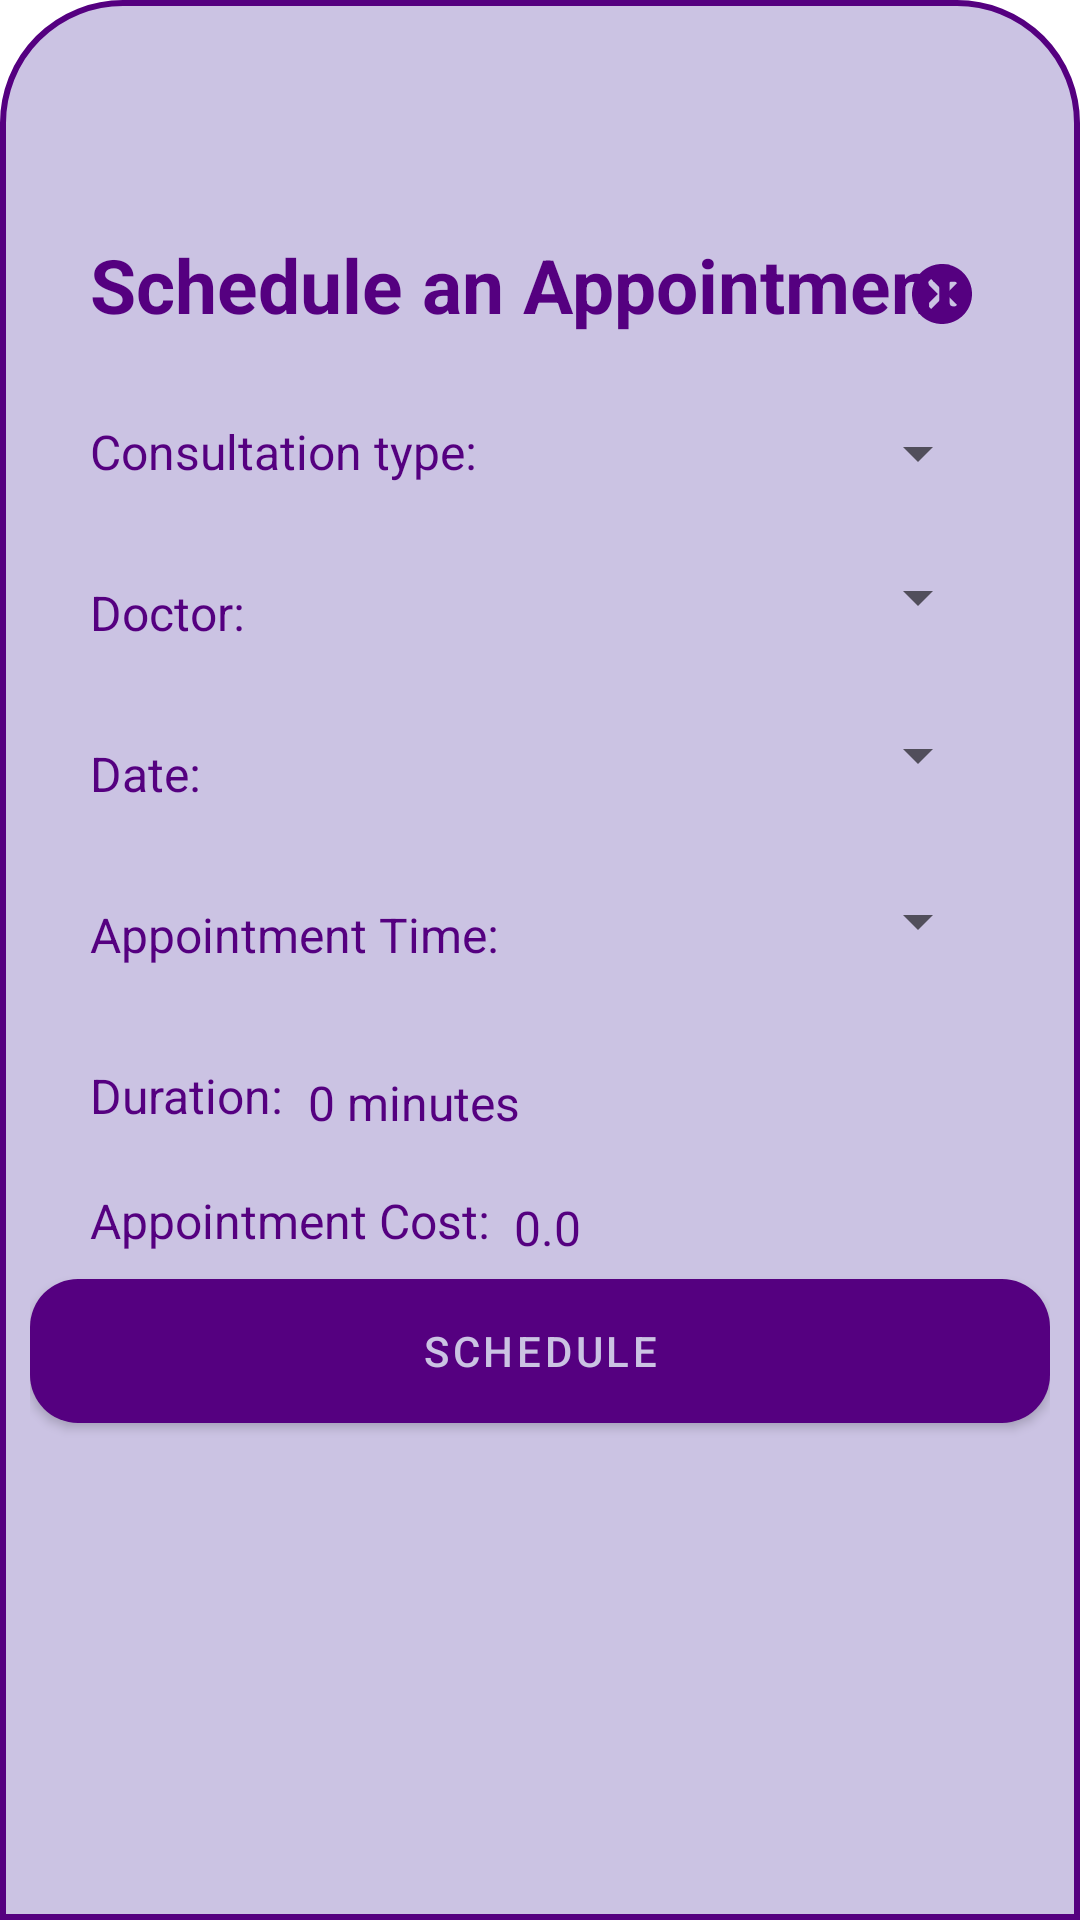

Produce the Android XML layout that renders to this screen, including the resource entries it uses.
<!-- AndroidManifest.xml: application theme Theme.DCM -->
<!-- res/layout/bottomsheetlayout.xml -->
<?xml version="1.0" encoding="utf-8"?>
<androidx.constraintlayout.widget.ConstraintLayout xmlns:android="http://schemas.android.com/apk/res/android"
    xmlns:app="http://schemas.android.com/apk/res-auto"
    xmlns:tools="http://schemas.android.com/tools"
    android:layout_width="match_parent"
    android:layout_height="match_parent"
    android:background="@drawable/dialogbk">

    <ImageView
        android:id="@+id/imageMinimize"
        android:layout_width="70dp"
        android:layout_height="wrap_content"
        android:src="@drawable/minimize"
        android:scaleType="centerCrop"
        app:layout_constraintTop_toTopOf="parent"
        app:layout_constraintStart_toStartOf="parent"
        app:layout_constraintEnd_toEndOf="parent"
        android:layout_marginTop="16dp" />

    <TextView
        android:id="@+id/createText"
        android:layout_width="wrap_content"
        android:layout_height="wrap_content"
        android:textAlignment="viewStart"
        android:text="@string/schedule_an_appointment"
        android:padding="8dp"
        android:textStyle="bold"
        android:textColor="@color/darkPurple"
        android:textSize="25sp"
        app:layout_constraintTop_toBottomOf="@id/imageMinimize"
        app:layout_constraintStart_toStartOf="parent"
        android:layout_marginStart="12dp"
        android:layout_marginTop="20dp" />

    <ImageView
        android:id="@+id/cancelButton"
        android:layout_width="wrap_content"
        android:layout_height="wrap_content"
        android:layout_marginTop="16dp"
        android:layout_marginEnd="24dp"
        android:backgroundTint="@color/darkPurple"
        android:src="@drawable/close"
        app:layout_constraintEnd_toEndOf="parent"
        app:layout_constraintTop_toTopOf="@id/createText" />

    <TextView
        android:id="@+id/textConsultationType"
        android:layout_width="wrap_content"
        android:layout_height="wrap_content"
        android:layout_marginStart="20dp"
        android:layout_marginTop="20dp"
        android:text="@string/consultation_type"
        android:textColor="@color/darkPurple"
        android:textSize="16sp"
        app:layout_constraintStart_toStartOf="parent"
        app:layout_constraintTop_toBottomOf="@id/createText" />

    <Spinner
        android:id="@+id/consultationSpinner"
        android:layout_width="0dp"
        android:layout_height="43dp"
        android:layout_marginStart="8dp"
        android:layout_marginTop="10dp"
        android:layout_marginEnd="20dp"
        android:padding="10dp"
        android:textColor="@color/darkPurple"
        app:layout_constraintEnd_toEndOf="parent"
        app:layout_constraintHorizontal_bias="0.0"
        app:layout_constraintStart_toEndOf="@id/textConsultationType"
        app:layout_constraintTop_toBottomOf="@id/createText"
        tools:ignore="TouchTargetSizeCheck" />

    <TextView
        android:id="@+id/textDoctor"
        android:layout_width="wrap_content"
        android:layout_height="wrap_content"
        android:layout_marginStart="20dp"
        android:layout_marginTop="32dp"
        android:text="@string/doctor"
        android:textColor="@color/darkPurple"
        android:textSize="16sp"
        app:layout_constraintStart_toStartOf="parent"
        app:layout_constraintTop_toBottomOf="@id/textConsultationType" />

    <Spinner
        android:id="@+id/consultationDoctor"
        android:layout_width="215dp"
        android:layout_height="45dp"
        android:layout_marginStart="8dp"
        android:layout_marginTop="4dp"
        android:layout_marginEnd="20dp"
        android:padding="10dp"
        android:textColor="@color/darkPurple"
        app:layout_constraintEnd_toEndOf="parent"
        app:layout_constraintHorizontal_bias="1.0"
        app:layout_constraintStart_toEndOf="@id/textDoctor"
        app:layout_constraintTop_toBottomOf="@id/consultationSpinner"
        tools:ignore="TouchTargetSizeCheck" />

    <TextView
        android:id="@+id/textAppointmentDate"
        android:layout_width="wrap_content"
        android:layout_height="wrap_content"
        android:layout_marginStart="20dp"
        android:layout_marginTop="32dp"
        android:text="@string/appointment_date"
        android:textColor="@color/darkPurple"
        android:textSize="16sp"
        app:layout_constraintStart_toStartOf="parent"
        app:layout_constraintTop_toBottomOf="@id/textDoctor" />

    <Spinner
        android:id="@+id/spinnerDate"
        android:layout_width="216dp"
        android:layout_height="44dp"
        android:layout_marginStart="8dp"
        android:layout_marginTop="8dp"
        android:layout_marginEnd="20dp"
        android:padding="10dp"
        android:textColor="@color/darkPurple"
        app:layout_constraintEnd_toEndOf="parent"
        app:layout_constraintHorizontal_bias="1.0"
        app:layout_constraintStart_toEndOf="@id/textAppointmentDate"
        app:layout_constraintTop_toBottomOf="@id/consultationDoctor"
        tools:ignore="TouchTargetSizeCheck" />

    <TextView
        android:id="@+id/textAppointmentTime"
        android:layout_width="wrap_content"
        android:layout_height="wrap_content"
        android:layout_marginStart="20dp"
        android:layout_marginTop="32dp"
        android:text="@string/appointment_time"
        android:textColor="@color/darkPurple"
        android:textSize="16sp"
        app:layout_constraintStart_toStartOf="parent"
        app:layout_constraintTop_toBottomOf="@id/textAppointmentDate" />

    <Spinner
        android:id="@+id/timeIntervalSpinner"
        android:layout_width="0dp"
        android:layout_height="43dp"
        android:layout_marginStart="8dp"
        android:layout_marginTop="12dp"
        android:layout_marginEnd="20dp"
        android:padding="10dp"
        android:textColor="@color/darkPurple"
        app:layout_constraintEnd_toEndOf="parent"
        app:layout_constraintHorizontal_bias="0.0"
        app:layout_constraintStart_toEndOf="@id/textAppointmentTime"
        app:layout_constraintTop_toBottomOf="@id/spinnerDate"
        tools:ignore="TouchTargetSizeCheck" />

    <TextView
        android:id="@+id/textDuration"
        android:layout_width="wrap_content"
        android:layout_height="wrap_content"
        android:layout_marginStart="20dp"
        android:layout_marginTop="32dp"
        android:text="@string/duration"
        android:textColor="@color/darkPurple"
        android:textSize="16sp"
        app:layout_constraintStart_toStartOf="parent"
        app:layout_constraintTop_toBottomOf="@+id/textAppointmentTime" />

    <TextView
        android:id="@+id/textCost"
        android:layout_width="30dp"
        android:layout_height="22dp"
        android:layout_marginStart="8dp"
        android:layout_marginTop="20dp"
        android:text="0.00"
        android:textColor="@color/darkPurple"
        android:textSize="16sp"
        app:layout_constraintStart_toEndOf="@id/textAppointmentCost"
        app:layout_constraintTop_toBottomOf="@+id/textDurationValue" />

    <TextView
        android:id="@+id/textAppointmentCost"
        android:layout_width="wrap_content"
        android:layout_height="wrap_content"
        android:layout_marginStart="20dp"
        android:layout_marginTop="20dp"
        android:text="@string/appointment_cost"
        android:textColor="@color/darkPurple"
        android:textSize="16sp"
        app:layout_constraintStart_toStartOf="parent"
        app:layout_constraintTop_toBottomOf="@+id/textDuration" />

    <TextView
        android:id="@+id/textDurationValue"
        android:layout_width="wrap_content"
        android:layout_height="wrap_content"
        android:layout_marginStart="8dp"
        android:layout_marginTop="28dp"
        android:text="0 minutes"
        android:textColor="@color/darkPurple"
        android:textSize="16sp"
        app:layout_constraintStart_toEndOf="@id/textDuration"
        app:layout_constraintTop_toBottomOf="@+id/timeIntervalSpinner" />

    <Button
        android:id="@+id/btnSchedule"
        android:layout_width="0dp"
        android:layout_height="wrap_content"
        android:layout_marginTop="48dp"
        android:background="@drawable/darkprpl_rounded_bk"
        android:text="@string/schedule"
        android:textColor="@color/lightPurple"
        app:layout_constraintEnd_toEndOf="parent"
        app:layout_constraintHorizontal_bias="0.473"
        app:layout_constraintStart_toStartOf="parent"
        app:layout_constraintTop_toBottomOf="@id/textDurationValue" />

</androidx.constraintlayout.widget.ConstraintLayout>
<!-- resources referenced by this layout -->
<resources>
  <color name="darkPurple">#550080</color>
  <color name="lightPurple">#CBC3E3</color>
  <!-- drawable close (drawable) -->
  <?xml version="1.0" encoding="utf-8"?>
  <vector xmlns:android="http://schemas.android.com/apk/res/android"
      android:width="24dp"
      android:height="24dp"
      android:viewportWidth="24"
      android:viewportHeight="24">
      <path
          android:fillColor="@color/darkPurple"
          android:pathData="M12,2C6.47,2 2,6.47 2,12s4.47,10 10,10 10,-4.47 10,-10S17.53,2 12,2zM17,15.59L15.59,17 12,13.41 8.41,17 7,15.59 10.59,12 7,8.41 8.41,7 12,10.59 15.59,7 17,8.41 13.41,12 17,15.59z"/>
  </vector>
  <!-- drawable darkprpl_rounded_bk (drawable) -->
  <?xml version="1.0" encoding="utf-8"?>
  <shape xmlns:android="http://schemas.android.com/apk/res/android">
      <corners android:radius="16dp" />
      <solid android:color="@color/darkPurple" />
  </shape>
  <!-- drawable dialogbk (drawable) -->
  <?xml version="1.0" encoding="utf-8"?>
  <shape xmlns:android="http://schemas.android.com/apk/res/android">
      <solid
          android:color="@color/lightPurple"/>
      <corners
          android:topLeftRadius="40dp"
          android:topRightRadius="40dp" />
      <padding
          android:left="10dp"
          android:bottom="10dp"
          android:right="10dp"
          android:top="10dp"/>
      <stroke
          android:width="2dp"
          android:color="@color/darkPurple"/>
  
  </shape>
  <!-- drawable minimize (drawable) -->
  <vector xmlns:android="http://schemas.android.com/apk/res/android"
      android:width="24dp"
      android:height="24dp"
      android:viewportWidth="24"
      android:viewportHeight="24"
      android:tint="?attr/colorControlNormal">
      <path
          android:fillColor="@android:color/white"
          android:pathData="M6,19h12v2H6z"/>
  </vector>
  <string name="appointment_cost">Appointment Cost:</string>
  <string name="appointment_date">Date:</string>
  <string name="appointment_time">Appointment Time:</string>
  <string name="consultation_type">Consultation type:</string>
  <string name="doctor">Doctor:</string>
  <string name="duration">Duration:</string>
  <string name="schedule">Schedule</string>
  <string name="schedule_an_appointment">Schedule an Appointment</string>
  <style name="Theme.DCM" parent="Theme.MaterialComponents.DayNight.DarkActionBar">
          
          <item name="colorPrimary">@color/lightPurple</item>
          <item name="colorPrimaryVariant">@color/darkPurple</item>
          <item name="colorOnPrimary">@color/black</item>
          
          <item name="colorSecondary">@color/lightPurple</item>
          <item name="colorSecondaryVariant">@color/darkPurple</item>
          <item name="colorOnSecondary">@color/black</item>
          
          <item name="android:statusBarColor">@color/darkPurple</item>
          
          <item name="buttonStyle">@style/Widget.DCM.Button</item>
          <item name="buttonStyleSmall">@style/Widget.DCM.Button</item>
          <item name="materialButtonStyle">@style/Widget.DCM.Button</item>
          
      </style>
  <color name="black">#FF000000</color>
  <style name="Widget.DCM.Button" parent="Widget.MaterialComponents.Button">
          <item name="backgroundTint">@color/darkPurple</item>
          <item name="cornerRadius">16dp</item> 
      </style>
</resources>
